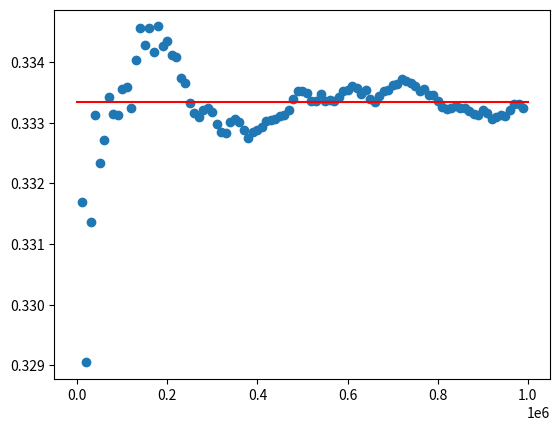

Recreate this plot in Python.
import numpy as np
import numpy.random as rd
import matplotlib.pyplot as plt

cantidad = 1000000
xy = [[rd.random(),rd.random()] for j in range(cantidad)]

def f(pto):
    return pto**2


positivos = 0
integrales = []
cantidad = []
for j,x in enumerate(xy):
    if x[0] < f(x[1]):
        positivos += 1
    
    if ((j%10000) == 0) and (j != 0):
        integrales.append(positivos / j )
        cantidad.append(j)

plt.scatter(cantidad,integrales)
plt.plot([1,1000000],[1/3,1/3],c="r")
plt.show()
print(integrales[-1])
